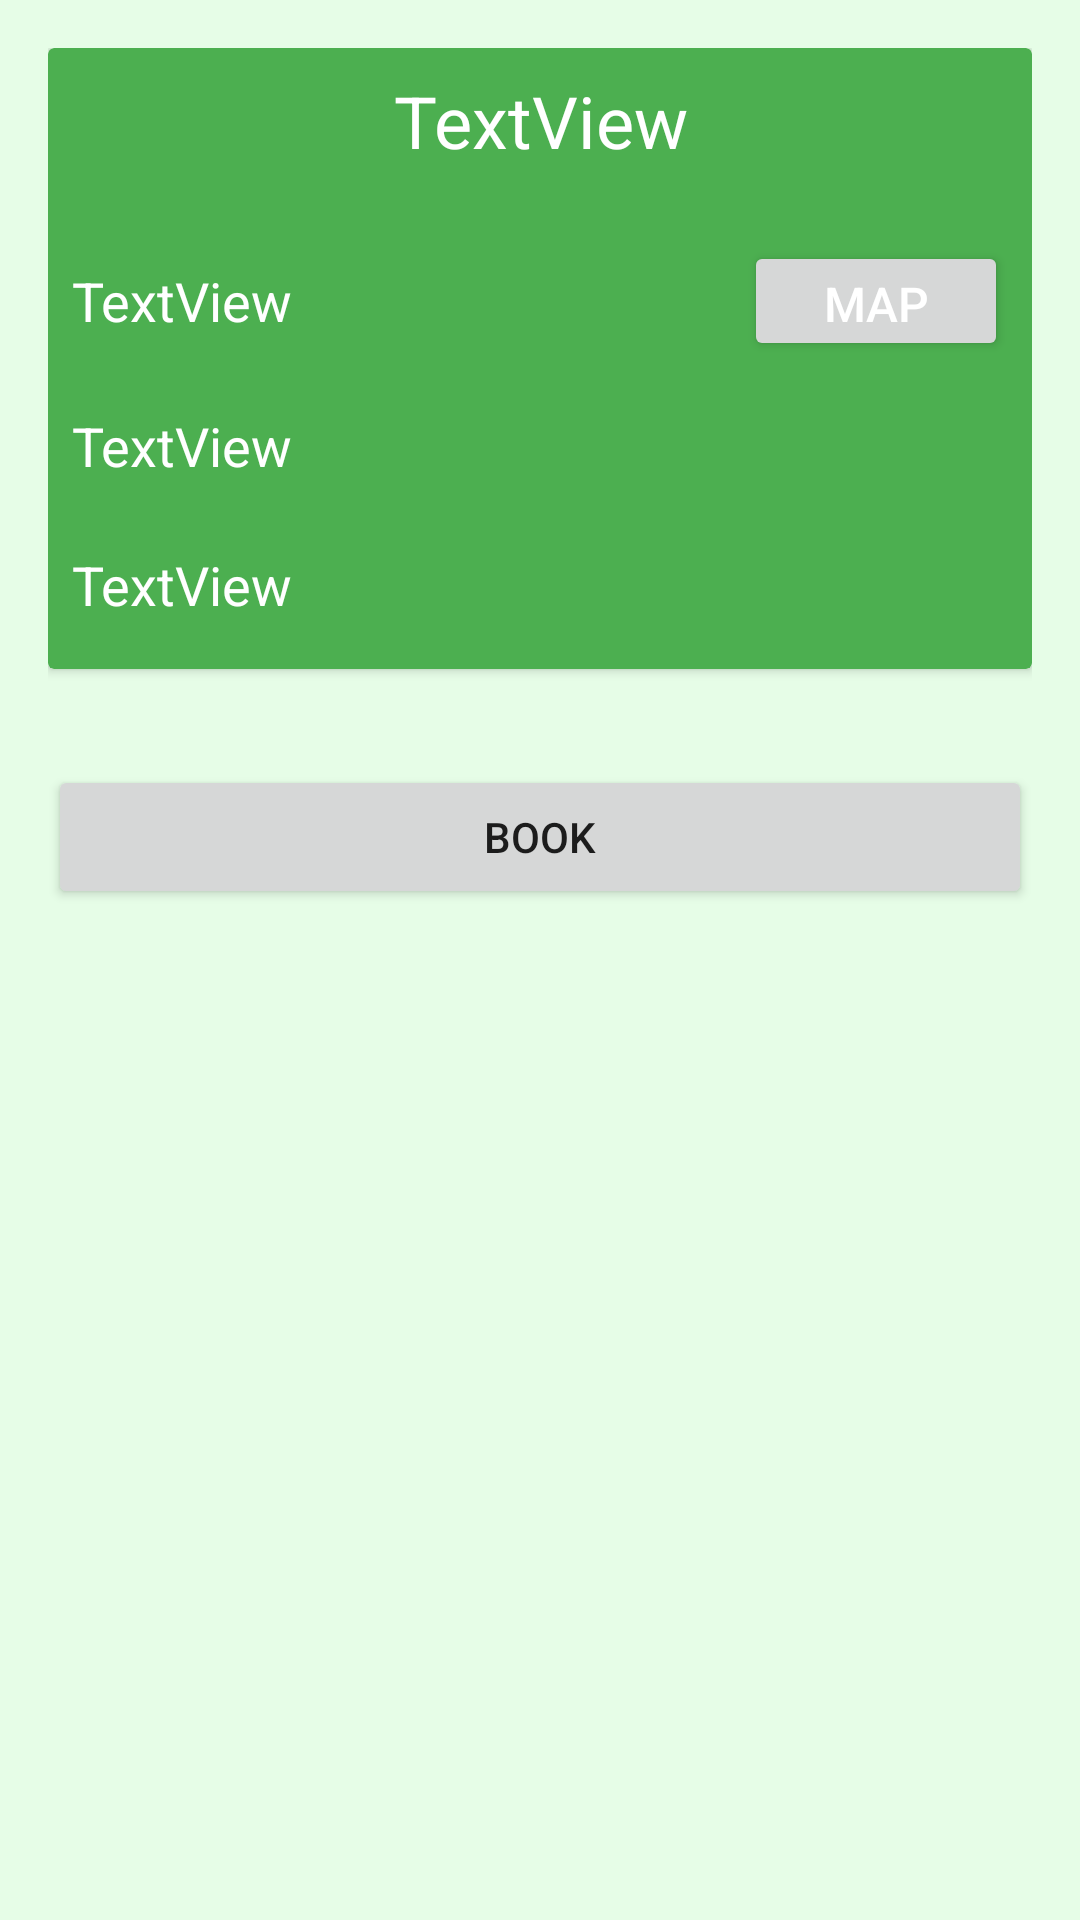

Here is an Android app screen rendered from its layout file. Give the layout XML and the strings, colors and styles it references.
<!-- AndroidManifest.xml: application theme Theme.BookAnything -->
<!-- res/layout/activity_hos_confirm.xml -->
<?xml version="1.0" encoding="utf-8"?>
<LinearLayout xmlns:android="http://schemas.android.com/apk/res/android"
    xmlns:app="http://schemas.android.com/apk/res-auto"
    xmlns:tools="http://schemas.android.com/tools"
    android:layout_width="match_parent"
    android:layout_height="match_parent"
    android:background="#E6FDE7"
    android:padding="16dp"
    android:orientation="vertical"
    tools:context=".HosConfirm">

    <androidx.cardview.widget.CardView
        android:layout_width="match_parent"
        android:backgroundTint="#4CAF50"
        android:layout_height="wrap_content">

        <LinearLayout
            android:layout_width="match_parent"
            android:layout_height="match_parent"
            android:orientation="vertical">

            <TextView
                android:id="@+id/hos_confirm"
                android:layout_width="match_parent"
                android:layout_height="wrap_content"
                android:gravity="center"
                android:text="TextView"
                android:layout_marginTop="8dp"
                android:textColor="#FFFFFF"
                android:textSize="24sp" />

            <LinearLayout
                android:layout_width="match_parent"
                android:layout_height="match_parent"
                android:padding="8dp"
                android:orientation="vertical">



                <TextView
                    android:id="@+id/special_confirm"
                    android:layout_width="match_parent"
                    android:layout_height="wrap_content"
                    android:text="TextView"
                    android:visibility="gone"
                    android:layout_marginTop="16dp"
                    android:textColor="#FFFFFF"
                    android:textSize="18sp" />

                <LinearLayout
                    android:layout_width="match_parent"
                    android:layout_height="wrap_content"
                    android:orientation="horizontal">

                    <TextView
                        android:id="@+id/location_confirm"
                        android:layout_width="wrap_content"
                        android:layout_height="wrap_content"
                        android:layout_marginTop="16dp"
                        android:text="TextView"
                        android:layout_weight="50000000"
                        android:textColor="#FFFFFF"
                        android:textSize="18sp" />

                    <Button
                        android:id="@+id/map"
                        android:layout_width="wrap_content"
                        android:layout_height="40dp"
                        android:textColor="@color/white"
                        android:layout_marginTop="16dp"
                        android:textSize="16sp"
                        android:layout_weight="1"
                        android:text="map" />
                </LinearLayout>

                <TextView
                    android:id="@+id/date_confirm"
                    android:layout_width="match_parent"
                    android:layout_height="wrap_content"
                    android:text="TextView"
                    android:layout_marginTop="16dp"
                    android:textColor="#FFFFFF"
                    android:textSize="18sp" />

                <TextView
                    android:id="@+id/time_confirm"
                    android:layout_width="match_parent"
                    android:layout_height="wrap_content"
                    android:text="TextView"
                    android:layout_marginTop="22dp"
                    android:textColor="#FFFFFF"
                    android:layout_marginBottom="8dp"
                    android:textSize="18sp" />

            </LinearLayout>

        </LinearLayout>

    </androidx.cardview.widget.CardView>

    <Button
        android:id="@+id/button6"
        android:layout_width="match_parent"
        android:layout_height="wrap_content"
        android:layout_marginTop="32dp"
        android:text="Book" />

</LinearLayout>
<!-- resources referenced by this layout -->
<resources>
  <color name="white">#FFFFFFFF</color>
  <style name="Theme.BookAnything" parent="Theme.MaterialComponents.DayNight.DarkActionBar">
          
          <item name="colorPrimary">@color/purple_500</item>
          <item name="colorPrimaryVariant">@color/purple_700</item>
          <item name="colorOnPrimary">@color/white</item>
          
          <item name="colorSecondary">@color/teal_200</item>
          <item name="colorSecondaryVariant">@color/teal_700</item>
          <item name="colorOnSecondary">@color/black</item>
          
          <item name="android:statusBarColor" tools:targetApi="l">?attr/colorPrimaryVariant</item>
          
      </style>
  <color name="purple_500">#8BC34A</color>
  <color name="purple_700">#4CAF50</color>
  <color name="teal_200">#81D346</color>
  <color name="teal_700">#55DF94</color>
  <color name="black">#FF000000</color>
</resources>
